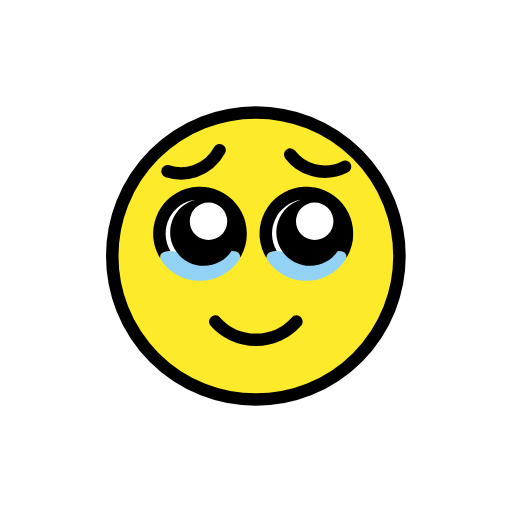
t = 0.00 s
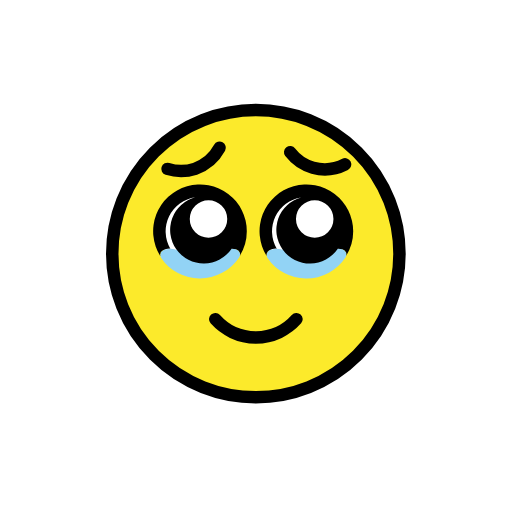
t = 0.48 s
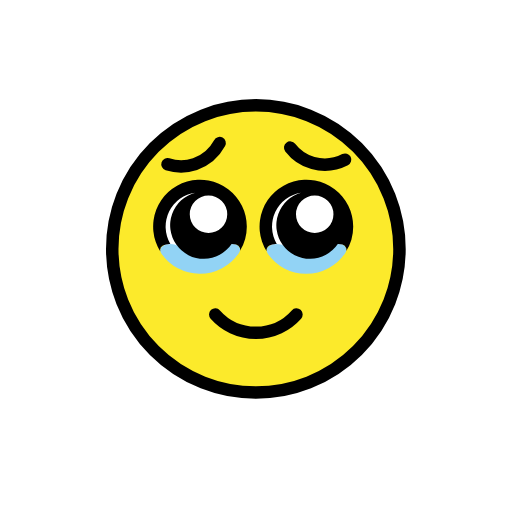
t = 1.43 s
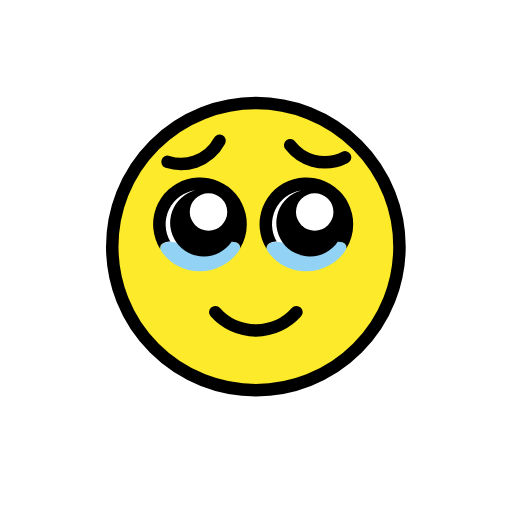
t = 1.90 s
t = 2.38 s: frame unchanged from t = 1.43 s, image omitted
t = 3.33 s: frame unchanged from t = 0.48 s, image omitted

The animated SVG that drew these frames (rendered in a browser with its animation timeline set to each time). Animation: 1 SMIL element (animateTransform=1); one cycle of 3.80 s, repeats indefinitely.

<?xml version='1.0' encoding='utf-8'?>
<svg xmlns="http://www.w3.org/2000/svg" id="emoji" viewBox="-5 -5 82 82" width="200" height="200" role="img">
  <title>OpenMoji: face holding back tears</title><g><g id="line-supplement">
    <path d="M34.5271,32.43A7.5,7.5,0,1,0,20.68,36.4072a.849.849,0,0,1,.4048-.9526A2.2182,2.2182,0,0,1,22.28,35.194a5.483,5.483,0,0,1,4.0127-8.2089,5.38,5.38,0,1,0,5.7986,8.2175,3.1305,3.1305,0,0,1,.7326.0782h.001a.8779.8779,0,0,1,.586.5429.8591.8591,0,0,1,.0063.513A7.4441,7.4441,0,0,0,34.5271,32.43ZM28.3933,33.444a3,3,0,1,1,3-3A3.0011,3.0011,0,0,1,28.3933,33.444Z" />
    <path d="M51.5671,32.43a7.5,7.5,0,1,0-13.8706,3.9387.8854.8854,0,0,1,.0063-.3518.87.87,0,0,1,.4131-.5615,2.2085,2.2085,0,0,1,1.2056-.2589,5.4822,5.4822,0,0,1,3.9175-8.1973,5.3817,5.3817,0,1,0,5.8625,8.2041,3.1979,3.1979,0,0,1,.7537.0782.8773.8773,0,0,1,.5869.543.8611.8611,0,0,1-.01.5532A7.445,7.445,0,0,0,51.5671,32.43ZM45.404,33.444a3,3,0,1,1,3-3A3.0011,3.0011,0,0,1,45.404,33.444Z" />
  </g>
  <g id="color">
    <circle cx="35.9772" cy="36" r="23" fill="#fcea2b" />
    <circle cx="26.9772" cy="32.43" r="6.5" fill="#fff" />
    <circle cx="44.0672" cy="32.43" r="6.5" fill="#fff" />
    <g>
      <path fill="#92d3f5" d="M32.8187,35.3a3.8636,3.8636,0,0,0-1.8526.0469,5.3159,5.3159,0,0,0-1.0254.5146c-.3291.1992-.7383.4463-1.1523.6524a4.304,4.304,0,0,1-3.6973-.209c-.1435-.0762-.2851-.1612-.4228-.2432l-.044-.0264a6.7817,6.7817,0,0,0-1.07-.5546,3.0462,3.0462,0,0,0-2.46-.0088.8533.8533,0,0,0-.2783,1.2158A7.3588,7.3588,0,0,0,27.0042,39.96a7.5324,7.5324,0,0,0,6.291-3.3554A.8547.8547,0,0,0,32.8187,35.3Z" />
      <path fill="#92d3f5" d="M50.4231,35.8315a.857.857,0,0,0-.5732-.53,3.8644,3.8644,0,0,0-1.8525.0468,5.31,5.31,0,0,0-1.0254.5147c-.3291.1992-.7383.4463-1.1524.6523a4.3034,4.3034,0,0,1-3.6972-.2089c-.1436-.0762-.2852-.1612-.4229-.2432l-.0439-.0264a6.7906,6.7906,0,0,0-1.07-.5547,3.0506,3.0506,0,0,0-2.46-.0088.8534.8534,0,0,0-.2783,1.2159,7.3586,7.3586,0,0,0,6.1885,3.2724,7.5085,7.5085,0,0,0,6.291-3.3554A.8684.8684,0,0,0,50.4231,35.8315Z" />
    </g>
    <path d="M34.5271,32.43A7.5,7.5,0,1,0,20.68,36.4072a.849.849,0,0,1,.4048-.9526A2.2182,2.2182,0,0,1,22.28,35.194a5.483,5.483,0,0,1,4.0127-8.2089,5.38,5.38,0,1,0,5.7986,8.2175,3.1305,3.1305,0,0,1,.7326.0782h.001a.8779.8779,0,0,1,.586.5429.8591.8591,0,0,1,.0063.513A7.4441,7.4441,0,0,0,34.5271,32.43ZM28.3933,33.444a3,3,0,1,1,3-3A3.0011,3.0011,0,0,1,28.3933,33.444Z" />
    <path d="M51.5671,32.43a7.5,7.5,0,1,0-13.8706,3.9387.8854.8854,0,0,1,.0063-.3518.87.87,0,0,1,.4131-.5615,2.2085,2.2085,0,0,1,1.2056-.2589,5.4822,5.4822,0,0,1,3.9175-8.1973,5.3817,5.3817,0,1,0,5.8625,8.2041,3.1979,3.1979,0,0,1,.7537.0782.8773.8773,0,0,1,.5869.543.8611.8611,0,0,1-.01.5532A7.445,7.445,0,0,0,51.5671,32.43ZM45.404,33.444a3,3,0,1,1,3-3A3.0011,3.0011,0,0,1,45.404,33.444Z" />
  </g>
  <g id="line">
    <circle cx="35.9772" cy="36" r="23" fill="none" stroke="#000" stroke-miterlimit="10" stroke-width="2" />
    <path fill="none" stroke="#000" stroke-linecap="round" stroke-linejoin="round" stroke-width="2" d="M30.17,19.0455a7.1767,7.1767,0,0,1-3.9359,3.36,7.08,7.08,0,0,1-4.4062.0187" />
    <path fill="none" stroke="#000" stroke-linecap="round" stroke-linejoin="round" stroke-width="2" d="M50.2672,21.6975a7.1721,7.1721,0,0,1-5.1465.5413A7.0853,7.0853,0,0,1,41.4776,19.76" />
    <path fill="none" stroke="#000" stroke-linecap="round" stroke-linejoin="round" stroke-width="2" d="M42.4772,46.5a8.6968,8.6968,0,0,1-13,0" />
  </g>
<animateTransform attributeName="transform" type="translate" values="0 0;0 -1.5;0 0" dur="3.8s" repeatCount="indefinite" /></g></svg>
